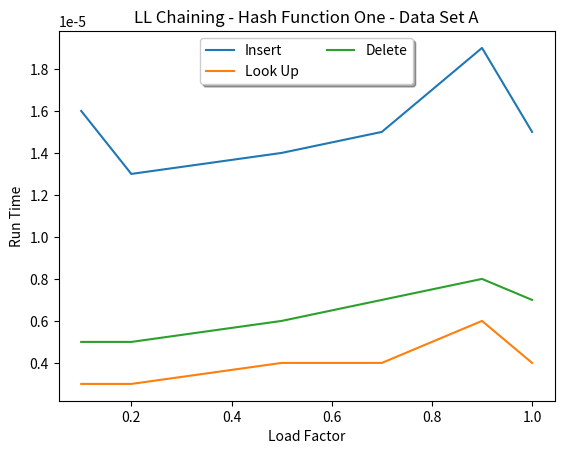

Source code (Python): (Note: this script raises an exception after producing the figure.)
import matplotlib.pyplot as plt

def graph_data(insert_data, look_up_data, delete_data, load_factor_data, save_location, hash_function, data_set, collision_method):
    hash_choice = ""
    data_selection = ""
    collision_choice = ""
    if hash_function == 1:
        hash_choice = "Hash Function One"
    else:
        hash_choice = "Hash Function Two"
    if data_set == 1:
        data_selection = "Data Set A"
    else:
        data_selection = "Data Set C"
    if collision_method == 1:
        collision_choice = "LL Chaining"
    elif collision_method == 2:
        collision_choice = "BST Chaining"
    elif collision_method == 3:
        collision_choice = "Linear Probing"
    else:
        collision_choice = "Cuckoo Hashing"
    plt.plot(load_factor_data, insert_data, label="Insert")
    plt.plot(load_factor_data, look_up_data, label="Look Up")
    plt.plot(load_factor_data, delete_data, label="Delete")
    plt.xlabel("Load Factor")
    plt.ylabel("Run Time")
    if collision_method == 4:
        plt.title(collision_choice + " - " + data_selection)
    else:
        plt.title(collision_choice + " - " + hash_choice + " - " + data_selection)
    plt.legend(loc='upper center', bbox_to_anchor=(0.5, 1.00), shadow=True, ncol=2)
    #plt.show()
    plt.savefig(save_location)
    plt.close()

def main():
    # LL Chaining - Hash function one - Data Set A
    insert_data = [0.000016, 0.000013, 0.000014, 0.000015, 0.000019, 0.000015]
    look_up_data = [0.000003, 0.000003, 0.000004, 0.000004, 0.000006, 0.000004]
    delete_data = [0.000005, 0.000005, 0.000006, 0.000007, 0.000008, 0.000007]
    load_factor_data = [0.1, 0.2, 0.5, 0.7, 0.9, 1.0]
    graph_data(insert_data, look_up_data, delete_data, load_factor_data, "./LL_Chaining_Graphs/LLChaining-One-A", 1, 1, 1)

    # LL Chaining - Hash function one - Data Set C
    insert_data = [0.000016, 0.000012, 0.000014, 0.000015, 0.000017, 0.000016]
    look_up_data = [0.000002, 0.000003, 0.000004, 0.000005, 0.000006, 0.000004]
    delete_data = [0.000007, 0.000004, 0.000006, 0.000007, 0.000007, 0.000009]
    load_factor_data = [0.1, 0.2, 0.5, 0.7, 0.9, 1.0]
    graph_data(insert_data, look_up_data, delete_data, load_factor_data, "./LL_Chaining_Graphs/LLChaining-One-C", 1, 2, 1)

    # LL Chaining - Hash function two - Data Set A
    insert_data = [0.000022, 0.000018, 0.000016, 0.000016, 0.000019, 0.000017]
    look_up_data = [0.000003, 0.000005, 0.000004, 0.000006, 0.000006, 0.000007]
    delete_data = [0.000008, 0.000009, 0.000008, 0.000008, 0.000009, 0.000009]
    load_factor_data = [0.1, 0.2, 0.5, 0.7, 0.9, 1.0]
    graph_data(insert_data, look_up_data, delete_data, load_factor_data, "./LL_Chaining_Graphs/LLChaining-Two-A", 2, 1, 1)

    # LL Chaining - Hash function two - Data Set C
    insert_data = [0.000023, 0.000019, 0.000022, 0.000019, 0.000023, 0.000020]
    look_up_data = [0.000006, 0.000006, 0.000008, 0.000007, 0.000009, 0.000009]
    delete_data = [0.000008, 0.000010, 0.000013, 0.000011, 0.000011, 0.000011]
    load_factor_data = [0.1, 0.2, 0.5, 0.7, 0.9, 1.0]
    graph_data(insert_data, look_up_data, delete_data, load_factor_data, "./LL_Chaining_Graphs/LLChaining-Two-C", 2, 2, 1)

    # BST Chaining - Hash function one - Data Set A
    insert_data = [0.000020, 0.000019, 0.000018, 0.000020, 0.000022, 0.000020]
    look_up_data = [0.000003, 0.000004, 0.000004, 0.000004, 0.000006, 0.000006]
    delete_data = [0.000020, 0.000019, 0.000015, 0.000017, 0.000017, 0.000016]
    load_factor_data = [0.1, 0.2, 0.5, 0.7, 0.9, 1.0]
    graph_data(insert_data, look_up_data, delete_data, load_factor_data, "./BST_Chaining_Graphs/BSTChaining-One-A", 1, 1, 2)

    # BST Chaining - Hash function one - Data Set C
    insert_data = [0.000020, 0.000018, 0.000024, 0.000022, 0.000024, 0.000022]
    look_up_data = [0.000004, 0.000003, 0.000005, 0.000006, 0.000006, 0.000008]
    delete_data = [0.000029, 0.000019, 0.000019, 0.000017, 0.000016, 0.000018]
    load_factor_data = [0.1, 0.2, 0.5, 0.7, 0.9, 1.0]
    graph_data(insert_data, look_up_data, delete_data, load_factor_data, "./BST_Chaining_Graphs/BSTChaining-One-C", 1, 2, 2)

    # BST Chaining - Hash function two - Data Set A
    insert_data = [0.000020, 0.000021, 0.000019, 0.000021, 0.000030, 0.000023]
    look_up_data = [0.000004, 0.000006, 0.000005, 0.000006, 0.000007, 0.000008]
    delete_data = [0.000020, 0.000021, 0.000017, 0.000018, 0.000018, 0.000017]
    load_factor_data = [0.1, 0.2, 0.5, 0.7, 0.9, 1.0]
    graph_data(insert_data, look_up_data, delete_data, load_factor_data, "./BST_Chaining_Graphs/BSTChaining-Two-A", 2, 1, 2)

    # BST Chaining - Hash function two - Data Set C
    insert_data = [0.000022, 0.000024, 0.000023, 0.000025, 0.000027, 0.000028]
    look_up_data = [0.000005, 0.000006, 0.000007, 0.000010, 0.000010, 0.000009]
    delete_data = [0.000022, 0.000023, 0.000020, 0.000020, 0.000022, 0.000019]
    load_factor_data = [0.1, 0.2, 0.5, 0.7, 0.9, 1.0]
    graph_data(insert_data, look_up_data, delete_data, load_factor_data, "./BST_Chaining_Graphs/BSTChaining-Two-C", 2, 2, 2)

    # Linear Probing - Hash function one - Data Set A
    insert_data = [0.000004, 0.000004, 0.000006, 0.000007, 0.000016, 0.002467]
    look_up_data = [0.000004, 0.000002, 0.000004, 0.000008, 0.000020, 0.001476]
    delete_data = [0.000003, 0.000004, 0.000006, 0.000007, 0.000020, 0.001482]
    load_factor_data = [0.1, 0.2, 0.5, 0.7, 0.9, 1.0]
    graph_data(insert_data, look_up_data, delete_data, load_factor_data, "./LP_Chaining_Graphs/LPChaining-One-A", 1, 1, 3)

    # Linear Probing - Hash function one - Data Set C
    insert_data = [0.000005, 0.000005, 0.000007, 0.000008, 0.000024, 0.002591]
    look_up_data = [0.000003, 0.000004, 0.000006, 0.000008, 0.000028, 0.001466]
    delete_data = [0.000003, 0.000003, 0.000007, 0.000010, 0.000030, 0.001396]
    load_factor_data = [0.1, 0.2, 0.5, 0.7, 0.9, 1.0]
    graph_data(insert_data, look_up_data, delete_data, load_factor_data, "./LP_Chaining_Graphs/LPChaining-One-C", 1, 2, 3)

    # Linear Probing - Hash function two - Data Set A
    insert_data = [0.000005, 0.000005, 0.000009, 0.000009, 0.000027, 0.002506]
    look_up_data = [0.000004, 0.000005, 0.000008, 0.000009, 0.000032, 0.001500]
    delete_data = [0.000004, 0.000004, 0.000010, 0.000010, 0.000034, 0.001504]
    load_factor_data = [0.1, 0.2, 0.5, 0.7, 0.9, 1.0]
    graph_data(insert_data, look_up_data, delete_data, load_factor_data, "./LP_Chaining_Graphs/LPChaining-Two-A", 2, 1, 3)

    # Linear Probing - Hash function two - Data Set C
    insert_data = [0.000005, 0.000006, 0.000291, 0.000416, 0.000617, 0.001987]
    look_up_data = [0.000004, 0.000006, 0.000307, 0.000555, 0.000824, 0.001288]
    delete_data = [0.000005, 0.000008, 0.000306, 0.000555, 0.000821, 0.001286]
    load_factor_data = [0.1, 0.2, 0.5, 0.7, 0.9, 1.0]
    graph_data(insert_data, look_up_data, delete_data, load_factor_data, "./LP_Chaining_Graphs/LPChaining-Two-C", 2, 2, 3)

    # Cuckoo Hashing - Hash function one - Data Set A
    insert_data = [0.000006, 0.000005, 0.000005, 0.000007, 0.000005, 0.000007]
    look_up_data = [0.000002, 0.000002, 0.000002, 0.000013, 0.000001, 0.000002]
    delete_data = [0.000002, 0.000002, 0.000002, 0.000006, 0.000001, 0.000002]
    load_factor_data = [0.1, 0.2, 0.3, 0.4, 0.5, .7]
    graph_data(insert_data, look_up_data, delete_data, load_factor_data, "./CH_Chaining_Graphs/CHChaining-A", 1, 1, 4)

    # Cuckoo Hashing - Hash function one - Data Set C
    insert_data = [0.000007, 0.000003, 0.000004, 0.000005, 0.000006, 0.000015]
    look_up_data = [0.000001, 0.000001, 0.000001, 0.000010, 0.000001, 0.000001]
    delete_data = [0.000002, 0.000002, 0.000007, 0.000003, 0.000005, 0.000014]
    load_factor_data = [0.1, 0.2, 0.3, 0.4, 0.5, .7]
    graph_data(insert_data, look_up_data, delete_data, load_factor_data, "./CH_Chaining_Graphs/CHChaining-C", 1, 2, 4)




if __name__ == "__main__":
    main()